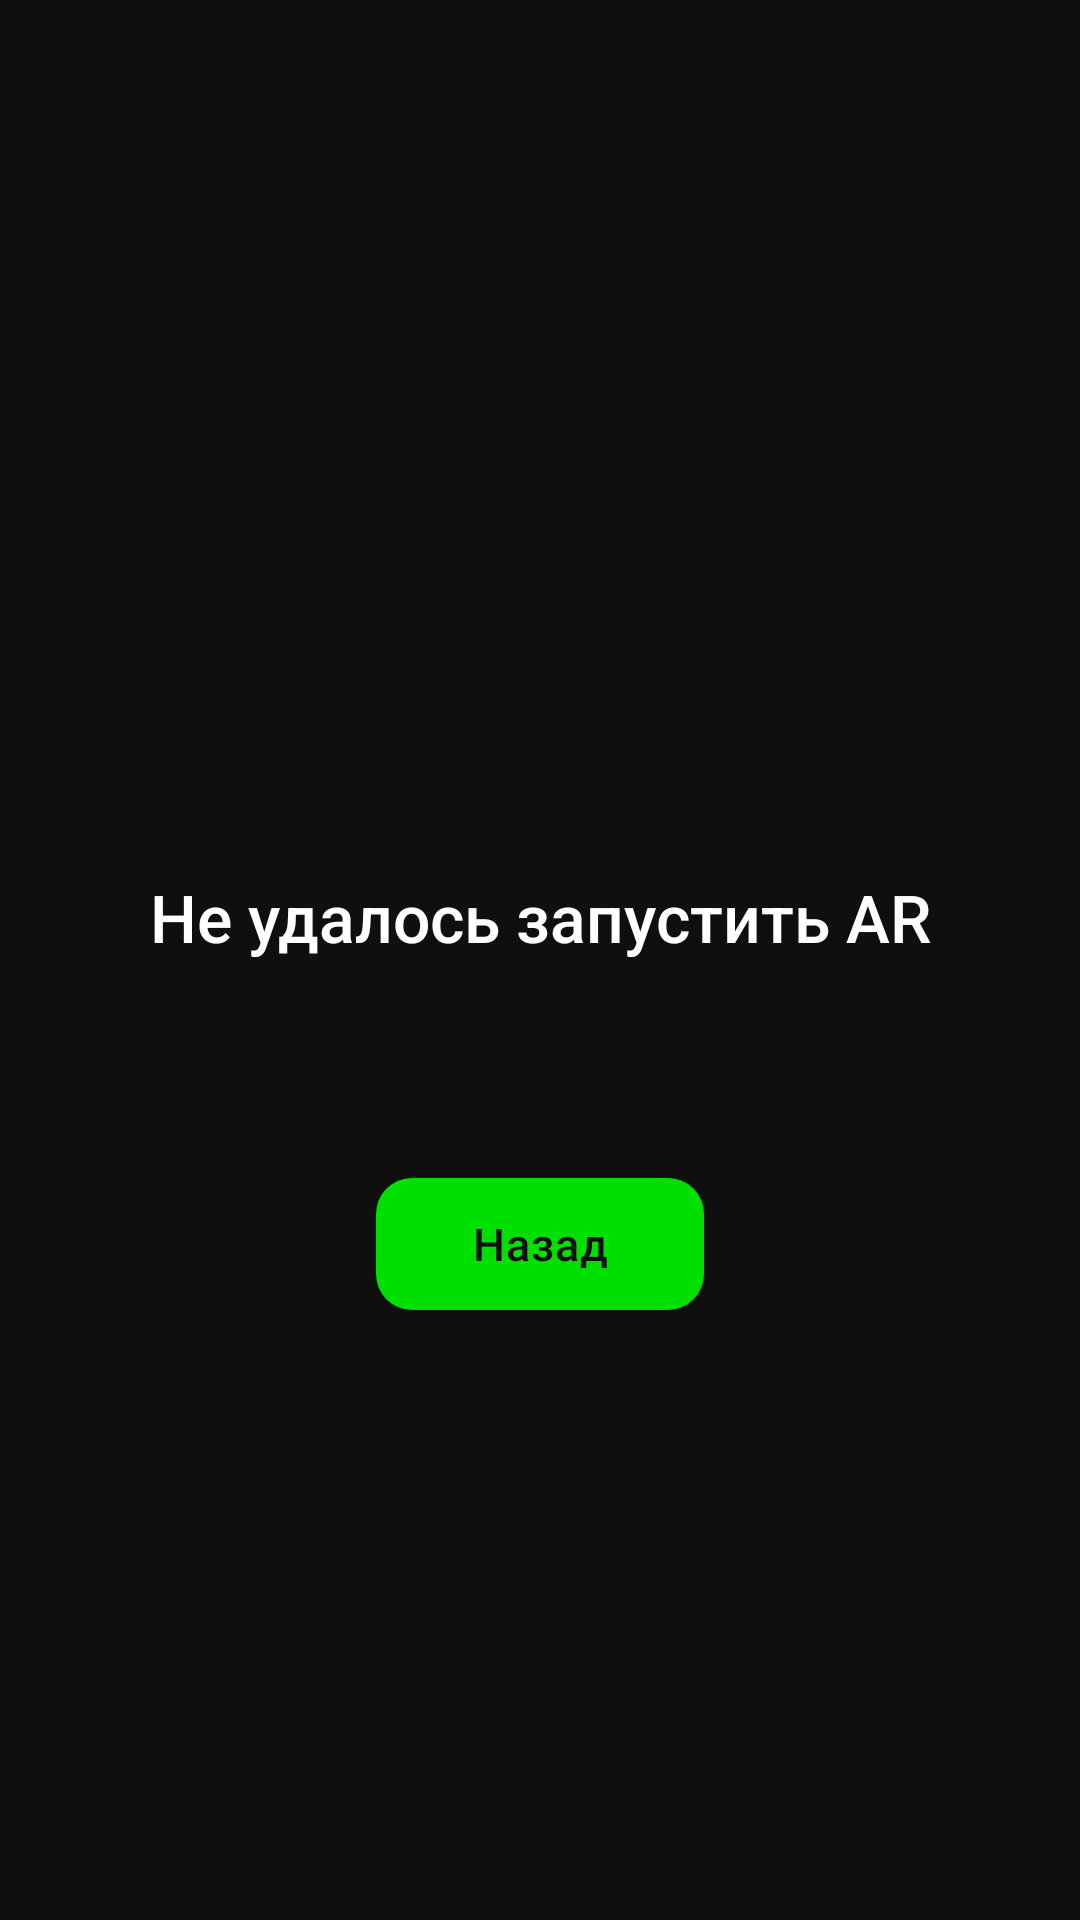

This screen was rendered from an Android layout file. Write that file and the resources it references.
<!-- AndroidManifest.xml: application theme Theme.VPortal -->
<!-- res/layout/layout_ar_error.xml -->
<?xml version="1.0" encoding="utf-8"?>
<LinearLayout xmlns:android="http://schemas.android.com/apk/res/android"
    xmlns:app="http://schemas.android.com/apk/res-auto"
    xmlns:tools="http://schemas.android.com/tools"
    android:layout_width="match_parent"
    android:layout_height="match_parent"
    android:background="@color/ar_background"
    android:gravity="center"
    android:orientation="vertical"
    android:padding="32dp">

    
    <ImageView
        android:id="@+id/icon_ar_error"
        android:layout_width="80dp"
        android:layout_height="80dp"
        android:layout_marginBottom="24dp"
        android:contentDescription="@null"
        android:src="@drawable/ic_ar_error"
        app:tint="@color/ar_error" />

    
    <TextView
        android:id="@+id/text_ar_error_title"
        android:layout_width="wrap_content"
        android:layout_height="wrap_content"
        android:layout_marginBottom="16dp"
        android:fontFamily="sans-serif-medium"
        android:gravity="center"
        android:text="@string/error_ar_title"
        android:textColor="@color/ar_text_primary"
        android:textSize="22sp" />

    
    <TextView
        android:id="@+id/text_ar_error"
        android:layout_width="match_parent"
        android:layout_height="wrap_content"
        android:layout_marginBottom="32dp"
        android:gravity="center"
        android:lineSpacingMultiplier="1.4"
        android:textColor="@color/ar_text_secondary"
        android:textSize="15sp"
        tools:text="Ваше устройство не поддерживает дополненную реальность" />

    
    <com.google.android.material.button.MaterialButton
        android:id="@+id/button_ar_error_back"
        android:layout_width="wrap_content"
        android:layout_height="52dp"
        android:layout_marginBottom="12dp"
        android:fontFamily="sans-serif-medium"
        android:paddingHorizontal="32dp"
        android:text="@string/ar_error_go_back"
        android:textAllCaps="false"
        android:textSize="15sp"
        app:cornerRadius="12dp"
        style="@style/Widget.VPortal.Button.AR" />

    
    <com.google.android.material.button.MaterialButton
        android:id="@+id/button_ar_error_device_list"
        android:layout_width="wrap_content"
        android:layout_height="48dp"
        android:fontFamily="sans-serif-medium"
        android:paddingHorizontal="24dp"
        android:text="@string/button_open_device_list"
        android:textAllCaps="false"
        android:textSize="14sp"
        android:visibility="gone"
        app:cornerRadius="10dp"
        app:strokeColor="@color/ar_accent"
        app:strokeWidth="1.5dp"
        style="@style/Widget.Material3.Button.OutlinedButton" />

</LinearLayout>
<!-- resources referenced by this layout -->
<resources>
  <color name="ar_accent">#00E000</color>
  <color name="ar_background">#0F0F0F</color>
  <color name="ar_error">#FF6B6B</color>
  <color name="ar_text_primary">#FFFFFF</color>
  <color name="ar_text_secondary">#B0BEC5</color>
  <string name="ar_error_go_back">Назад</string>
  <string name="button_open_device_list">Список устройств</string>
  <string name="error_ar_title">Не удалось запустить AR</string>
  <style name="Widget.VPortal.Button.AR" parent="Widget.Material3.Button">
          <item name="backgroundTint">@color/ar_accent</item>
          <item name="android:textColor">@color/ar_background</item>
          <item name="cornerRadius">24dp</item>
          <item name="android:textAllCaps">false</item>
          <item name="android:fontFamily">sans-serif-medium</item>
      </style>
  <style name="Theme.VPortal" parent="Theme.Material3.Light.NoActionBar">
          
          <item name="colorPrimary">@color/primary</item>
          <item name="colorPrimaryVariant">@color/primary_variant</item>
          <item name="colorOnPrimary">@color/on_primary</item>
          
          
          <item name="colorSecondary">@color/secondary</item>
          <item name="colorSecondaryVariant">@color/secondary_variant</item>
          <item name="colorOnSecondary">@color/on_secondary</item>
          
          
          <item name="android:colorBackground">@color/background</item>
          <item name="colorSurface">@color/surface</item>
          <item name="colorSurfaceVariant">@color/surface_variant</item>
          <item name="colorOnSurface">@color/on_surface</item>
          <item name="colorOnSurfaceVariant">@color/on_surface_variant</item>
          
          
          <item name="android:statusBarColor">@color/surface</item>
          <item name="android:navigationBarColor">@color/surface</item>
          <item name="android:windowLightStatusBar" tools:targetApi="m">true</item>
          
          
          
          
          <item name="materialCardViewStyle">@style/Widget.VPortal.Card</item>
          <item name="materialButtonStyle">@style/Widget.VPortal.Button</item>
      </style>
  <color name="primary">#00E000</color>
  <color name="primary_variant">#00B800</color>
  <color name="on_primary">#04110A</color>
  <color name="secondary">#7C4DFF</color>
  <color name="secondary_variant">#651FFF</color>
  <color name="on_secondary">#FFFFFF</color>
  <color name="background">#F5F7FA</color>
  <color name="surface">#FFFFFF</color>
  <color name="surface_variant">#F0F2F5</color>
  <color name="on_surface">#1A1A2E</color>
  <color name="on_surface_variant">#5A5A6E</color>
  <style name="Widget.VPortal.Card" parent="Widget.Material3.CardView.Elevated">
          <item name="cardBackgroundColor">@color/card_background</item>
          <item name="cardElevation">4dp</item>
          <item name="cardCornerRadius">16dp</item>
          <item name="strokeWidth">0dp</item>
          <item name="contentPadding">16dp</item>
      </style>
  <style name="Widget.VPortal.Button" parent="Widget.Material3.Button">
          <item name="backgroundTint">@color/primary</item>
          <item name="android:textColor">@color/on_primary</item>
          <item name="cornerRadius">12dp</item>
          <item name="android:textAllCaps">false</item>
          <item name="android:letterSpacing">0.02</item>
          <item name="android:fontFamily">sans-serif-medium</item>
      </style>
  <color name="card_background">#FFFFFF</color>
</resources>
